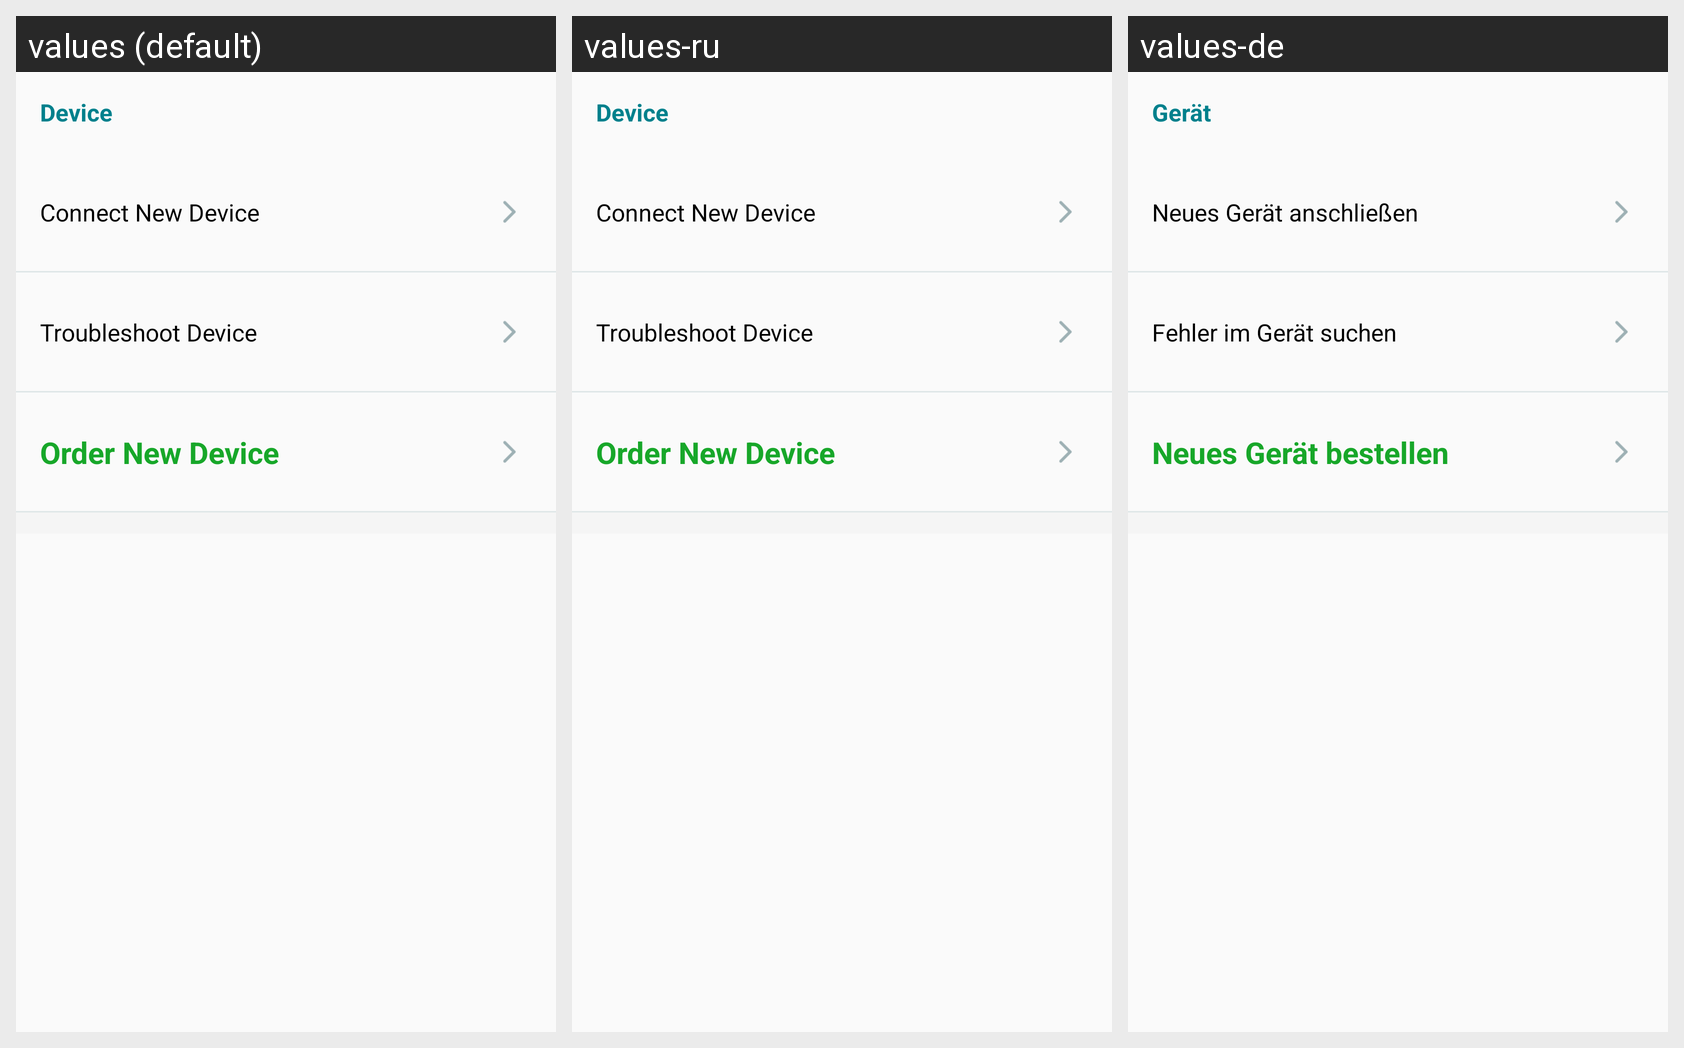

The same Android screen rendered under several of its app's locales, left to right. List the strings drawn on it with the default value and each locale's translation.
Android screen res/layout/fragment_settings_device.xml rendered under 3 locales, left to right: values (default), values-ru, values-de. Device: Nexus 5 (rendered at 1080×1920; each locale shown at half size, 540×960, under a caption strip naming it); theme AppTheme.
Strings drawn on this screen, with the default value and each locale's value (text and hints the layout hard-codes, and strings that could not be matched under every locale, appear in the picture but are not listed):

device_title
  values: Device
  values-ru: Device  [not translated; the default value is used]
  values-de: Gerät

connect_next_device_btn
  values: Connect New Device
  values-ru: Connect New Device  [not translated; the default value is used]
  values-de: Neues Gerät anschließen

troubleshoot_device_btn
  values: Troubleshoot Device
  values-ru: Troubleshoot Device  [not translated; the default value is used]
  values-de: Fehler im Gerät suchen

order_new_device_btn
  values: Order New Device
  values-ru: Order New Device  [not translated; the default value is used]
  values-de: Neues Gerät bestellen
